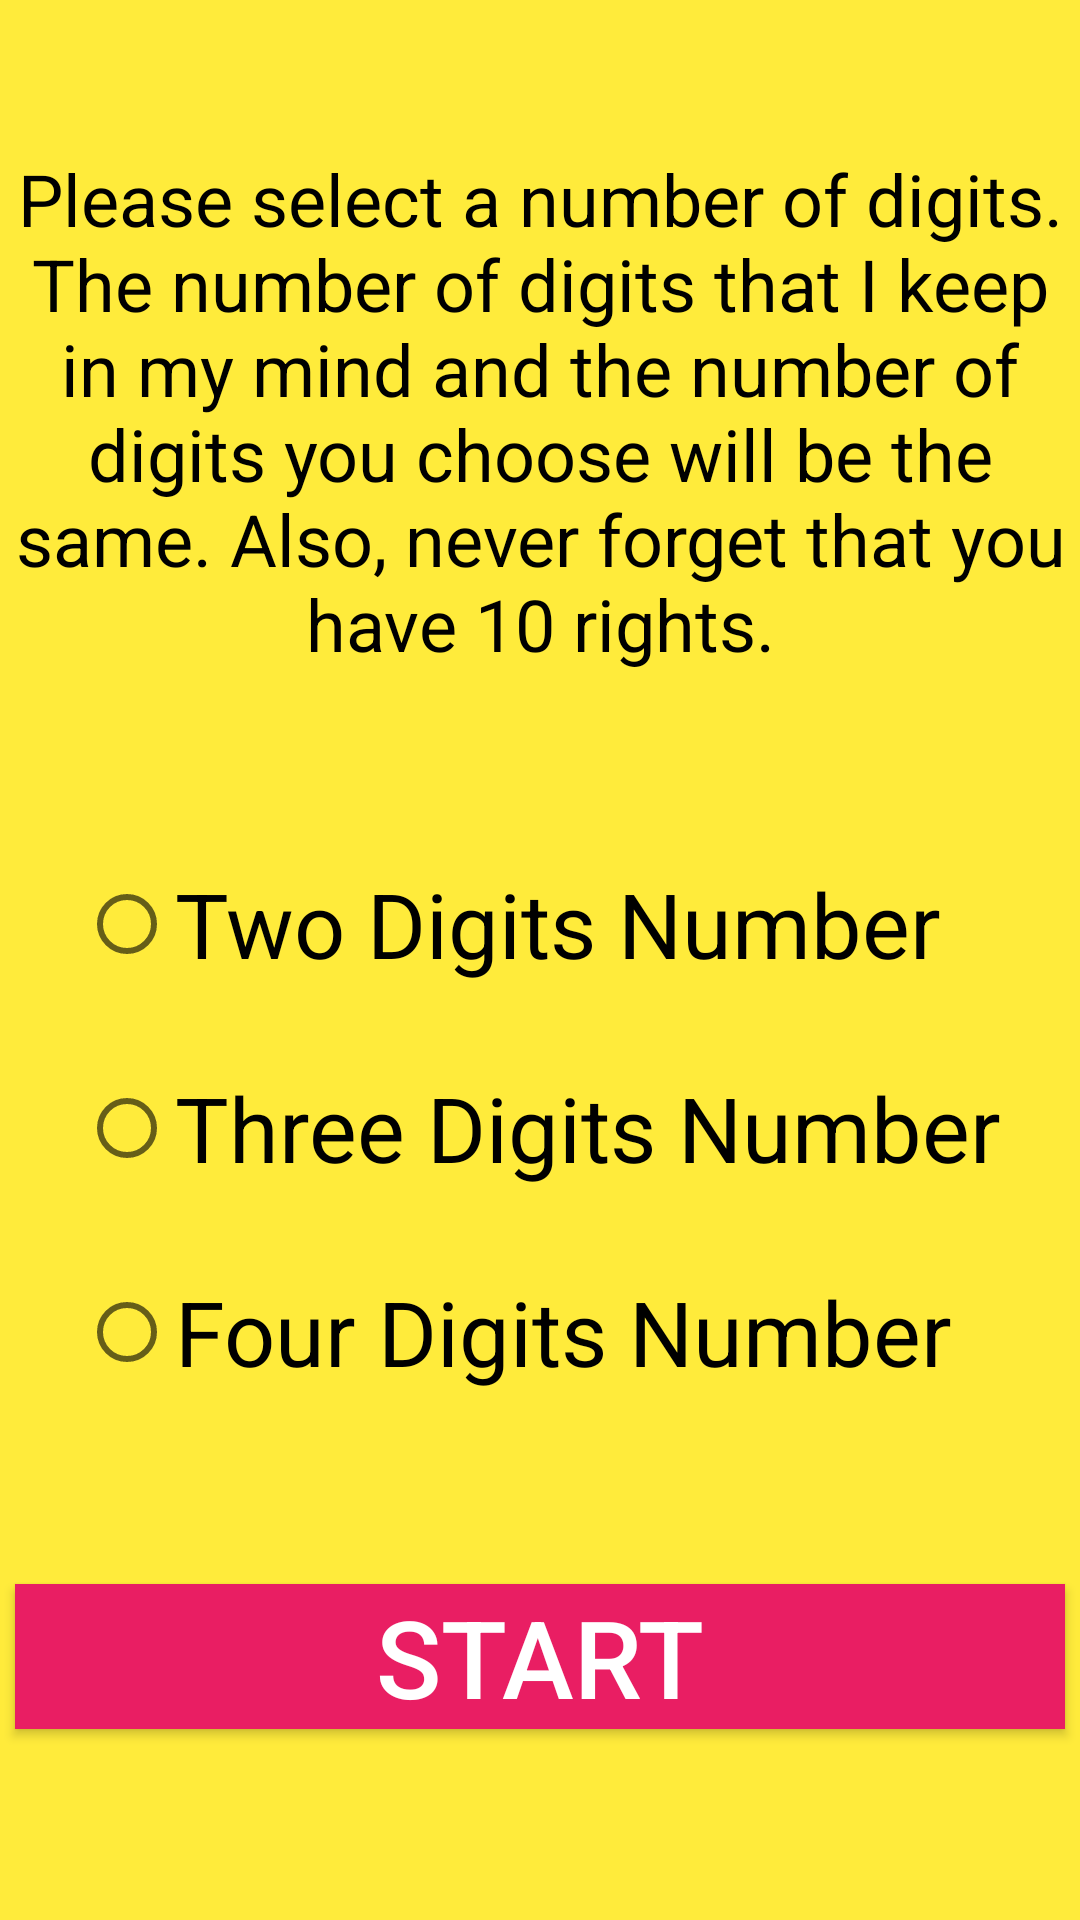

Here is an Android app screen rendered from its layout file. Give the layout XML and the strings, colors and styles it references.
<!-- AndroidManifest.xml: application theme Theme.NumberGuessing -->
<!-- res/layout/activity_main.xml -->
<?xml version="1.0" encoding="utf-8"?>
<androidx.constraintlayout.widget.ConstraintLayout xmlns:android="http://schemas.android.com/apk/res/android"
    xmlns:app="http://schemas.android.com/apk/res-auto"
    xmlns:tools="http://schemas.android.com/tools"
    android:layout_width="match_parent"
    android:layout_height="match_parent"
    android:background="#FFEB3B"
    tools:context=".MainActivity">

    <TextView
        android:id="@+id/textView"
        android:layout_width="350dp"
        android:layout_height="wrap_content"
        android:layout_marginTop="50dp"
        android:text="@string/info"
        android:textColor="#000000"
        android:textSize="24sp"
        app:layout_constraintEnd_toEndOf="parent"
        app:layout_constraintHorizontal_bias="0.5"
        app:layout_constraintStart_toStartOf="parent"
        app:layout_constraintTop_toTopOf="parent"
        android:gravity="center_horizontal" />

    <RadioGroup
        android:id="@+id/radioGroup"
        android:layout_width="wrap_content"
        android:layout_height="wrap_content"
        android:layout_marginTop="50dp"
        app:layout_constraintEnd_toEndOf="parent"
        app:layout_constraintHorizontal_bias="0.5"
        app:layout_constraintStart_toStartOf="parent"
        app:layout_constraintTop_toBottomOf="@+id/textView">

        <RadioButton
            android:id="@+id/radio2"
            android:layout_width="match_parent"
            android:layout_height="wrap_content"
            android:layout_margin="10dp"
            android:text="Two Digits Number"
            android:textColor="#000000"
            android:textSize="30sp" />

        <RadioButton
            android:id="@+id/radio3"
            android:layout_width="match_parent"
            android:layout_height="wrap_content"
            android:layout_margin="10dp"
            android:text="Three Digits Number"
            android:textColor="#000000"
            android:textSize="30sp" />

        <RadioButton
            android:id="@+id/radio4"
            android:layout_width="match_parent"
            android:layout_height="wrap_content"
            android:layout_margin="10dp"
            android:text="Four Digits Number"
            android:textColor="#000000"
            android:textSize="30sp" />
    </RadioGroup>

    <Button
        android:id="@+id/buttonStart"
        android:layout_width="350dp"
        android:layout_height="wrap_content"
        android:layout_marginTop="50dp"
        android:background="#E91E63"
        android:text="START"
        android:textColor="#FFFFFF"
        android:textSize="36sp"
        app:layout_constraintEnd_toEndOf="parent"
        app:layout_constraintHorizontal_bias="0.5"
        app:layout_constraintStart_toStartOf="parent"
        app:layout_constraintTop_toBottomOf="@+id/radioGroup" />

</androidx.constraintlayout.widget.ConstraintLayout>
<!-- resources referenced by this layout -->
<resources>
  <string name="info">Please select a number of digits.
  The number of digits that I keep in my mind and
  the number of digits you choose will be the same. Also,
  never forget that you have 10 rights.
      </string>
  <style name="Theme.NumberGuessing" parent="Theme.MaterialComponents.DayNight.DarkActionBar">
          
          <item name="colorPrimary">@color/purple_500</item>
          <item name="colorPrimaryVariant">@color/purple_700</item>
          <item name="colorOnPrimary">@color/white</item>
          
          <item name="colorSecondary">@color/teal_200</item>
          <item name="colorSecondaryVariant">@color/teal_700</item>
          <item name="colorOnSecondary">@color/black</item>
          
          <item name="android:statusBarColor" tools:targetApi="l">?attr/colorPrimaryVariant</item>
          
      </style>
  <!-- not gathered from this repository: default colours our renderer supplied (Android Studio template values) -->
  <color name="purple_500">#FF6200EE</color>
  <color name="purple_700">#FF3700B3</color>
  <color name="teal_200">#FF03DAC5</color>
  <color name="teal_700">#FF018786</color>
  <color name="black">#FF000000</color>
  <color name="white">#FFFFFFFF</color>
</resources>
